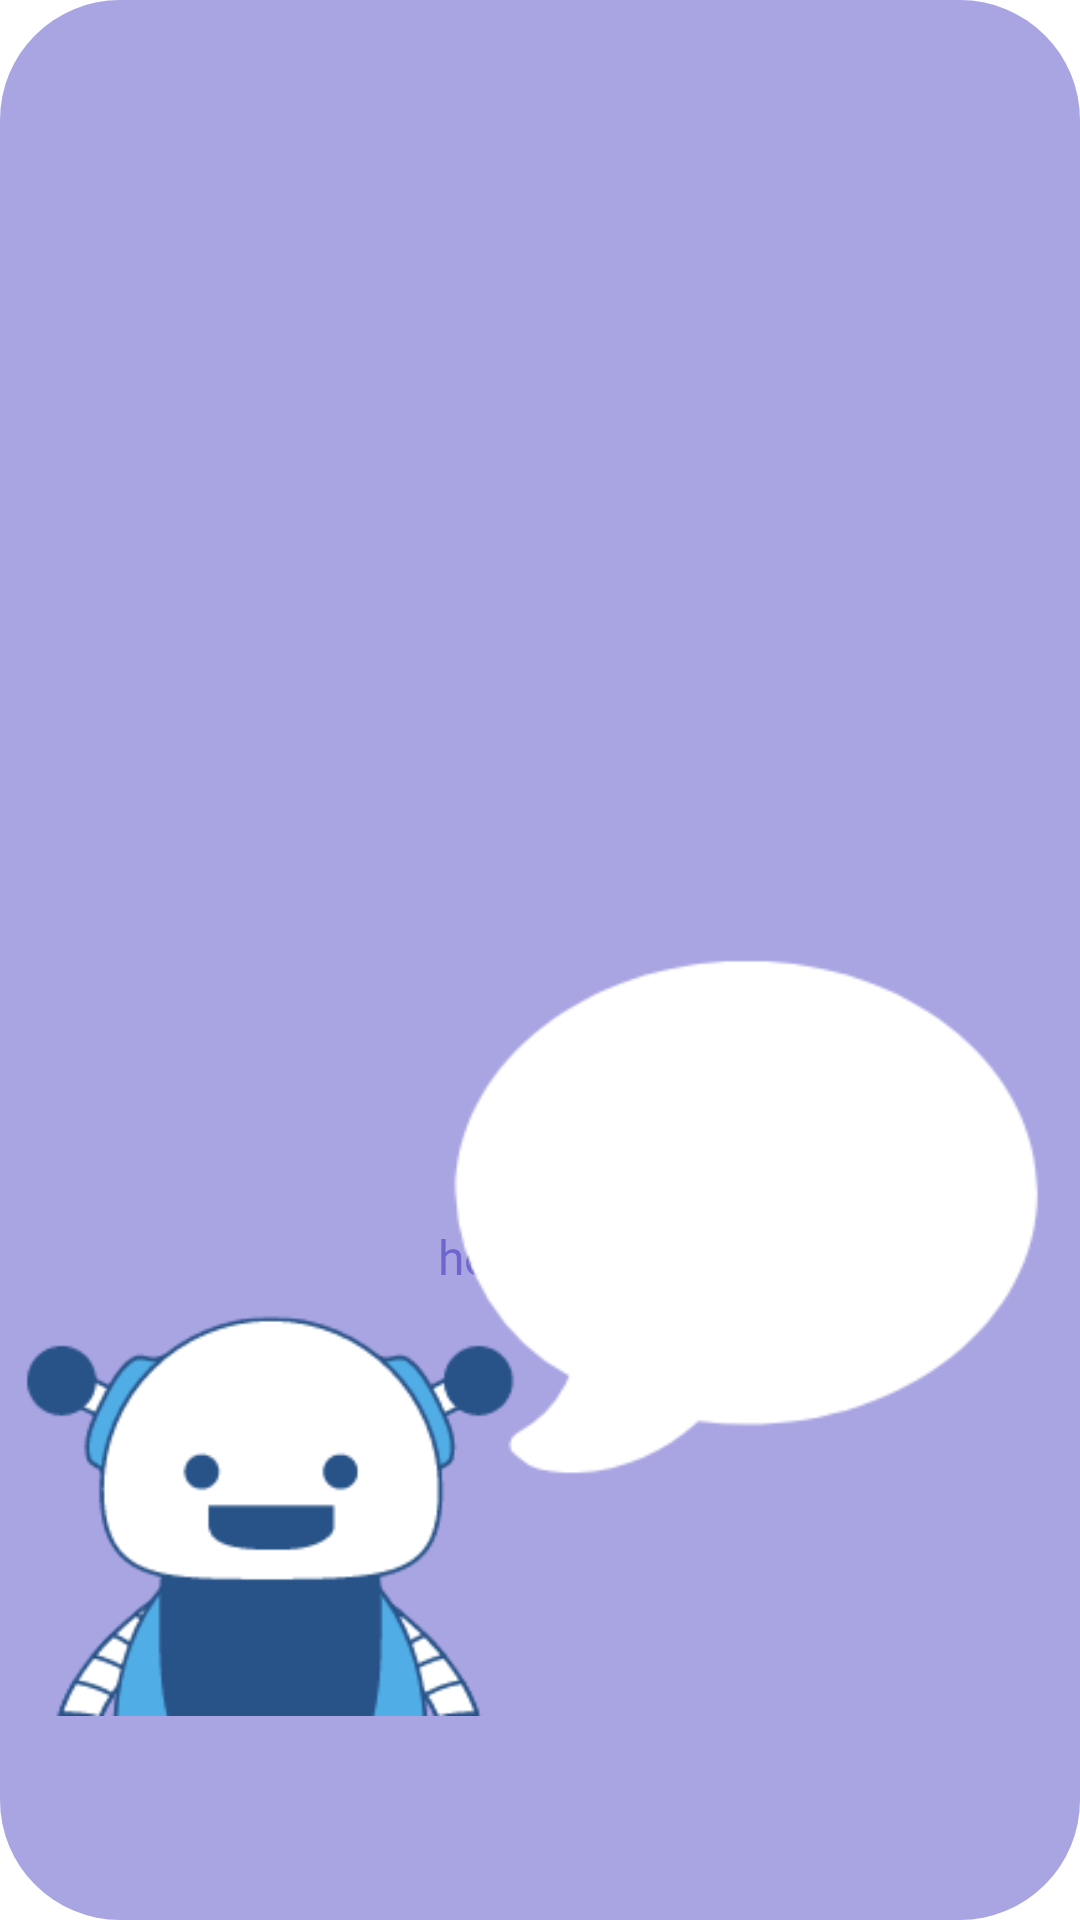

Write the Android layout XML for this screen, with the resource values it uses.
<!-- AndroidManifest.xml: application theme AppTheme -->
<!-- res/layout/custom_toast_for_level_1.xml -->
<?xml version="1.0" encoding="utf-8"?>
<android.support.constraint.ConstraintLayout xmlns:android="http://schemas.android.com/apk/res/android"
    xmlns:app="http://schemas.android.com/apk/res-auto"
    xmlns:tools="http://schemas.android.com/tools"
    android:layout_width="match_parent"
    android:layout_height="match_parent"
    android:background="@drawable/custom_toast_background_for_levels"
    android:id="@+id/toast_layout">

    <TextView
        android:id="@+id/textView3"
        android:layout_width="wrap_content"
        android:layout_height="wrap_content"
        android:text="helloooooo"
        app:layout_constraintBottom_toBottomOf="parent"
        app:layout_constraintEnd_toEndOf="parent"
        app:layout_constraintHorizontal_bias="0.52"
        app:layout_constraintStart_toStartOf="parent"
        app:layout_constraintTop_toTopOf="parent"
        android:textColor="#6D66CC"
        android:fontFamily="@font/baloo_thambi"
        android:textSize="16dp"
        app:layout_constraintVertical_bias="0.65999997" />

    <ImageView
        android:id="@+id/imageView7"
        android:layout_width="350dp"
        android:layout_height="350dp"
        app:layout_constraintBottom_toBottomOf="parent"
        app:layout_constraintEnd_toEndOf="parent"
        app:layout_constraintHorizontal_bias="0.0"
        app:layout_constraintStart_toStartOf="parent"
        app:layout_constraintTop_toTopOf="parent"
        app:layout_constraintVertical_bias="0.92"
        app:srcCompat="@drawable/robot5" />
</android.support.constraint.ConstraintLayout>
<!-- resources referenced by this layout -->
<resources>
  <!-- drawable custom_toast_background_for_levels (drawable) -->
  <?xml version="1.0" encoding="utf-8"?>
  <shape android:shape="rectangle" xmlns:android="http://schemas.android.com/apk/res/android">
      <solid android:color="#A9A5E3"/>
      <corners android:radius="40dp"/>
      <padding android:bottom="0dp"
          android:top="0dp"
          android:left="0dp"
          android:right="0dp"/>
  
  
  
  </shape>
  <!-- drawable robot5: png bitmap (drawable, 17295 bytes) -->
</resources>
